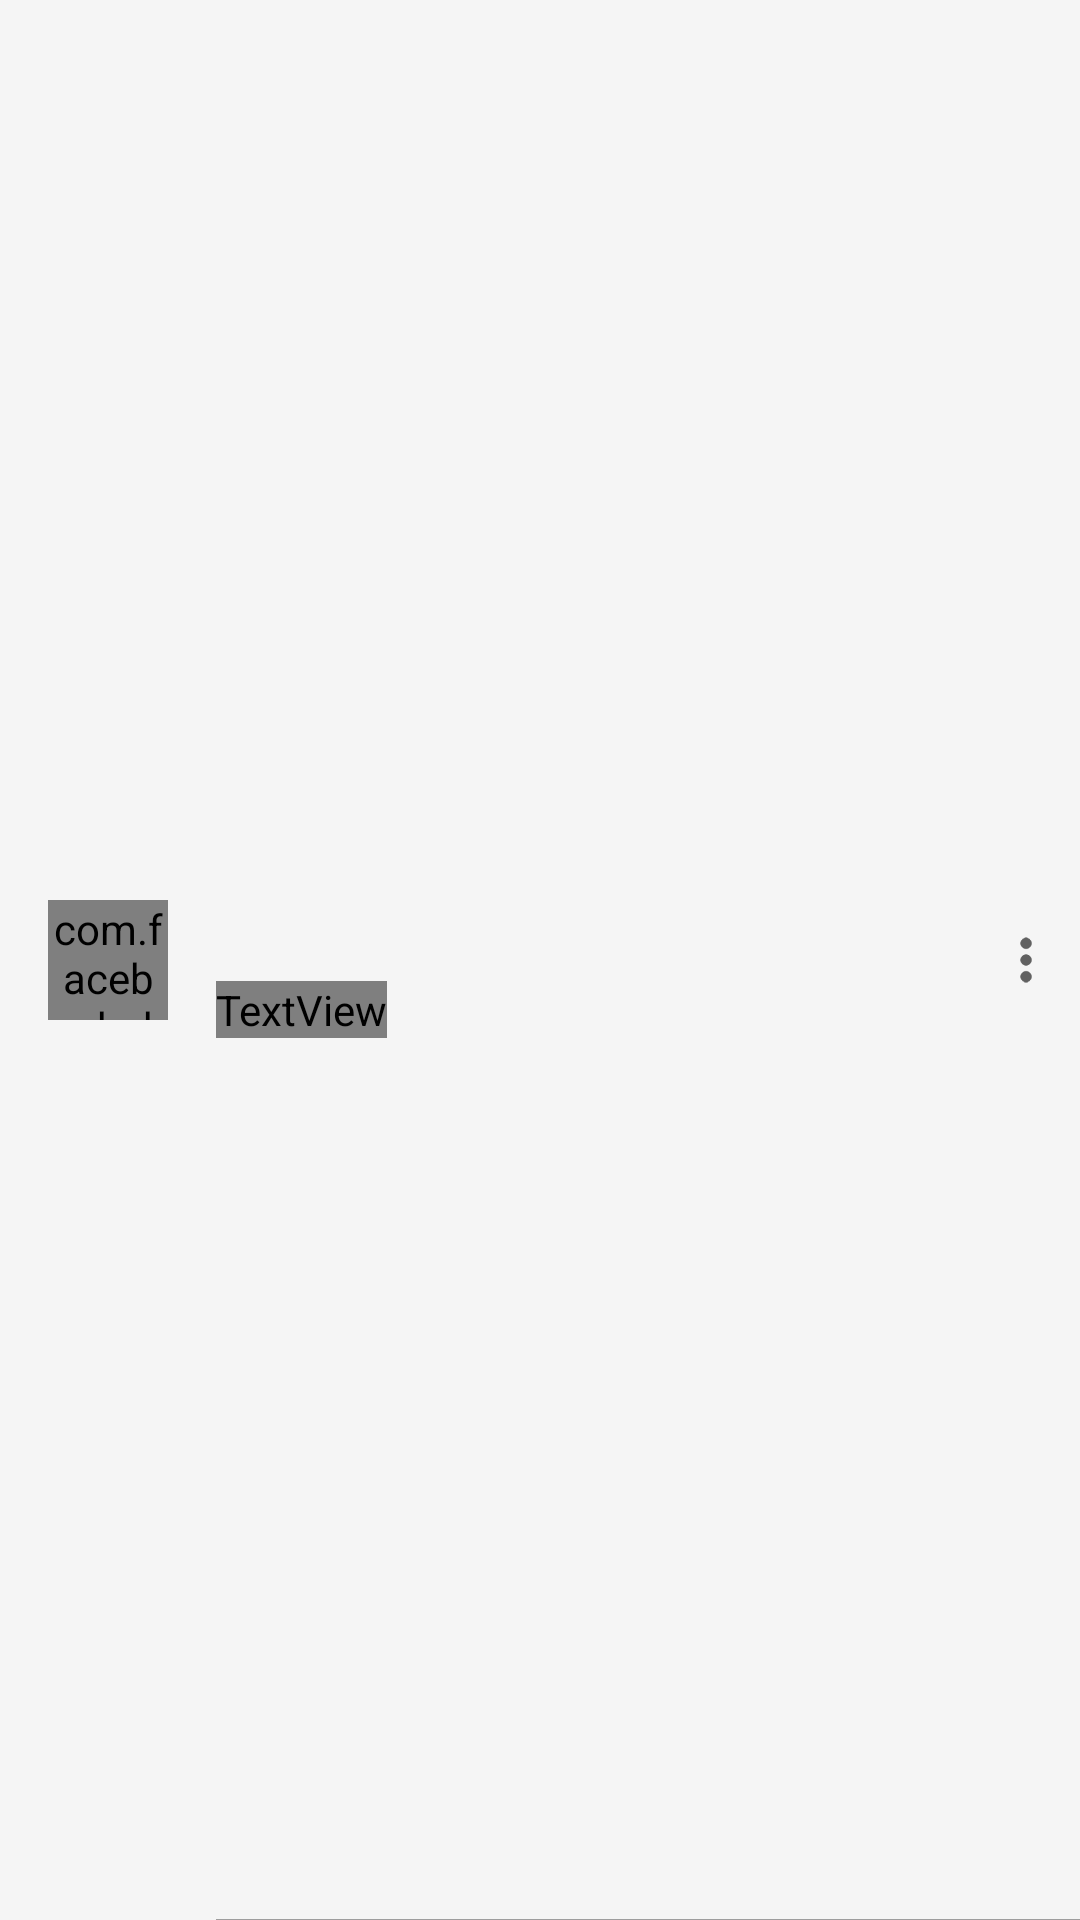

Reconstruct the res/layout file that produces this screen, plus the resources it refers to.
<!-- AndroidManifest.xml: application theme Theme.DesignDemo -->
<!-- res/layout/home_music_list_item.xml -->
<?xml version="1.0" encoding="utf-8"?>
<RelativeLayout xmlns:android="http://schemas.android.com/apk/res/android"
    xmlns:fresco="http://schemas.android.com/apk/res-auto"
    android:layout_width="match_parent"
    android:clickable="true"
    android:layout_height="72dp">

    <com.facebook.drawee.view.SimpleDraweeView
        android:id="@+id/music_item_album_img"
        android:layout_width="40dp"
        android:layout_height="40dp"
        android:layout_centerVertical="true"
        android:layout_marginLeft="16dp"
        fresco:placeholderImage="@drawable/hd_default_artwork"
        fresco:failureImage="@drawable/hd_default_artwork"/>

    <TextView
        android:id="@+id/music_item_music_name"
        android:layout_width="wrap_content"
        android:layout_height="wrap_content"
        android:textSize="14sp"
        android:lines="1"
        android:ellipsize="end"
        android:fontFamily="sans-serif-medium"
        android:layout_alignTop="@id/music_item_album_img"
        android:layout_marginLeft="72dp" />

    <TextView
        android:id="@+id/music_item_artist_name"
        android:layout_width="wrap_content"
        android:layout_height="wrap_content"
        android:textSize="14sp"
        android:lines="1"
        android:ellipsize="end"
        android:fontFamily="sans-serif-regular"
        android:layout_below="@id/music_item_music_name"
        android:layout_marginTop="8dp"
        android:layout_marginLeft="72dp"/>

    <ImageView
        android:id="@+id/music_item_more"
        android:layout_width="4dp"
        android:layout_height="wrap_content"
        android:src="@mipmap/music_more"
        android:layout_alignParentRight="true"
        android:layout_centerVertical="true"
        android:layout_marginRight="16dp"/>
    
    <View
        android:layout_width="match_parent"
        android:layout_height="0.1dp"
        android:background="@color/lineColor"
        android:layout_alignParentBottom="true"
        android:layout_marginLeft="72dp"
        />


</RelativeLayout>
<!-- resources referenced by this layout -->
<resources>
  <color name="lineColor">#9e9e9e</color>
  <!-- drawable hd_default_artwork: png bitmap (drawable-nodpi, 7186 bytes) -->
  <!-- mipmap music_more: png bitmap (mipmap-hdpi, 3111 bytes) -->
  <style name="Theme.DesignDemo" parent="Base.Theme.DesignDemo" />
  <style name="Base.Theme.DesignDemo" parent="Theme.AppCompat.Light.NoActionBar">
          <item name="colorPrimary">@color/colorPrimary</item>
          <item name="colorPrimaryDark">@color/colorPrimaryDark</item>
          <item name="colorAccent">#FF4081</item>
          <item name="android:windowBackground">@color/window_background</item>
      </style>
  <color name="colorPrimary">#00bcd4</color>
  <color name="colorPrimaryDark">#0097a7</color>
  <color name="window_background">#FFF5F5F5</color>
</resources>
